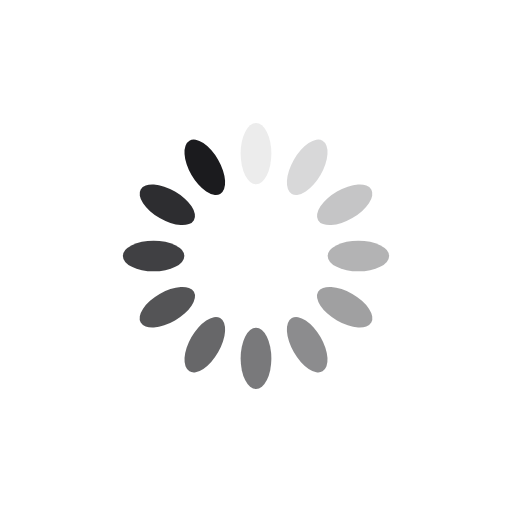
t = 0.00 s
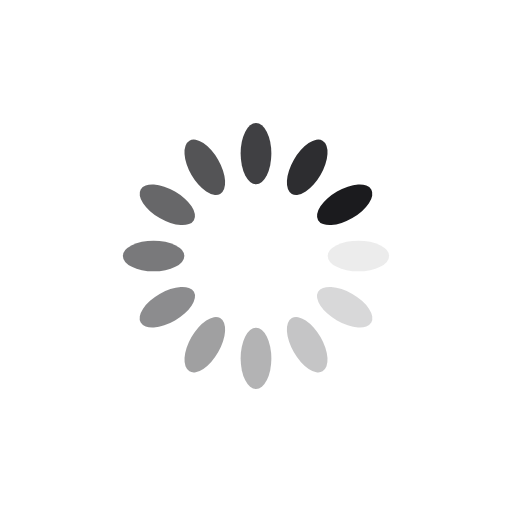
t = 0.25 s
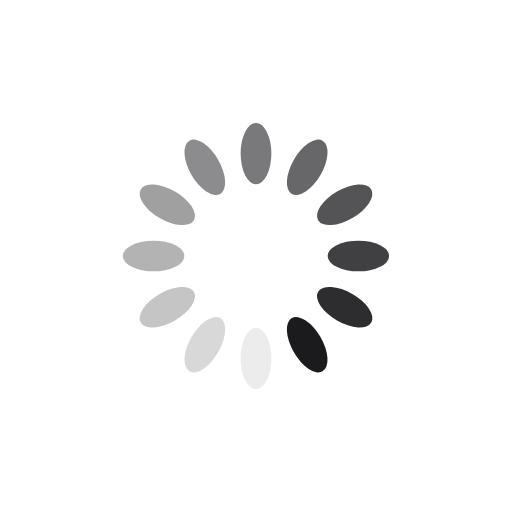
t = 0.50 s
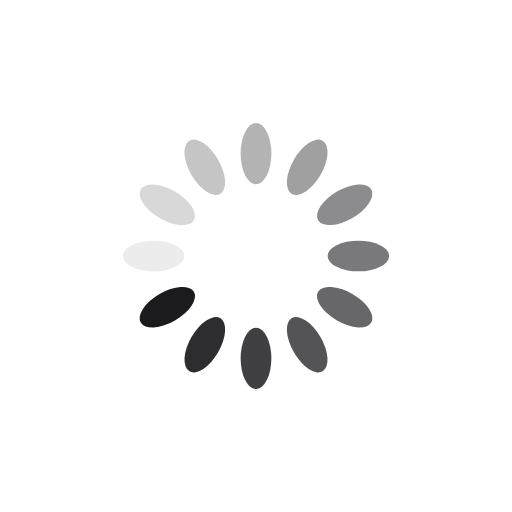
t = 0.75 s

The animated SVG that drew these frames (rendered in a browser with its animation timeline set to each time). Animation: 12 SMIL elements (animate=12); one cycle of 1.00 s, repeats indefinitely.

<svg xmlns="http://www.w3.org/2000/svg" viewBox="0 0 100 100" preserveAspectRatio="xMidYMid" width="200" height="200" style="shape-rendering: auto; display: block; background: rgb(255, 255, 255);" xmlns:xlink="http://www.w3.org/1999/xlink"><g><g transform="rotate(0 50 50)">
  <rect x="47" y="24" rx="3" ry="6" width="6" height="12" fill="#1b1b1e">
    <animate attributeName="opacity" values="1;0" keyTimes="0;1" dur="1s" begin="-0.9166666666666666s" repeatCount="indefinite"></animate>
  </rect>
</g><g transform="rotate(30 50 50)">
  <rect x="47" y="24" rx="3" ry="6" width="6" height="12" fill="#1b1b1e">
    <animate attributeName="opacity" values="1;0" keyTimes="0;1" dur="1s" begin="-0.8333333333333334s" repeatCount="indefinite"></animate>
  </rect>
</g><g transform="rotate(60 50 50)">
  <rect x="47" y="24" rx="3" ry="6" width="6" height="12" fill="#1b1b1e">
    <animate attributeName="opacity" values="1;0" keyTimes="0;1" dur="1s" begin="-0.75s" repeatCount="indefinite"></animate>
  </rect>
</g><g transform="rotate(90 50 50)">
  <rect x="47" y="24" rx="3" ry="6" width="6" height="12" fill="#1b1b1e">
    <animate attributeName="opacity" values="1;0" keyTimes="0;1" dur="1s" begin="-0.6666666666666666s" repeatCount="indefinite"></animate>
  </rect>
</g><g transform="rotate(120 50 50)">
  <rect x="47" y="24" rx="3" ry="6" width="6" height="12" fill="#1b1b1e">
    <animate attributeName="opacity" values="1;0" keyTimes="0;1" dur="1s" begin="-0.5833333333333334s" repeatCount="indefinite"></animate>
  </rect>
</g><g transform="rotate(150 50 50)">
  <rect x="47" y="24" rx="3" ry="6" width="6" height="12" fill="#1b1b1e">
    <animate attributeName="opacity" values="1;0" keyTimes="0;1" dur="1s" begin="-0.5s" repeatCount="indefinite"></animate>
  </rect>
</g><g transform="rotate(180 50 50)">
  <rect x="47" y="24" rx="3" ry="6" width="6" height="12" fill="#1b1b1e">
    <animate attributeName="opacity" values="1;0" keyTimes="0;1" dur="1s" begin="-0.4166666666666667s" repeatCount="indefinite"></animate>
  </rect>
</g><g transform="rotate(210 50 50)">
  <rect x="47" y="24" rx="3" ry="6" width="6" height="12" fill="#1b1b1e">
    <animate attributeName="opacity" values="1;0" keyTimes="0;1" dur="1s" begin="-0.3333333333333333s" repeatCount="indefinite"></animate>
  </rect>
</g><g transform="rotate(240 50 50)">
  <rect x="47" y="24" rx="3" ry="6" width="6" height="12" fill="#1b1b1e">
    <animate attributeName="opacity" values="1;0" keyTimes="0;1" dur="1s" begin="-0.25s" repeatCount="indefinite"></animate>
  </rect>
</g><g transform="rotate(270 50 50)">
  <rect x="47" y="24" rx="3" ry="6" width="6" height="12" fill="#1b1b1e">
    <animate attributeName="opacity" values="1;0" keyTimes="0;1" dur="1s" begin="-0.16666666666666666s" repeatCount="indefinite"></animate>
  </rect>
</g><g transform="rotate(300 50 50)">
  <rect x="47" y="24" rx="3" ry="6" width="6" height="12" fill="#1b1b1e">
    <animate attributeName="opacity" values="1;0" keyTimes="0;1" dur="1s" begin="-0.08333333333333333s" repeatCount="indefinite"></animate>
  </rect>
</g><g transform="rotate(330 50 50)">
  <rect x="47" y="24" rx="3" ry="6" width="6" height="12" fill="#1b1b1e">
    <animate attributeName="opacity" values="1;0" keyTimes="0;1" dur="1s" begin="0s" repeatCount="indefinite"></animate>
  </rect>
</g><g></g></g><!-- [ldio] generated by https://loading.io --></svg>
